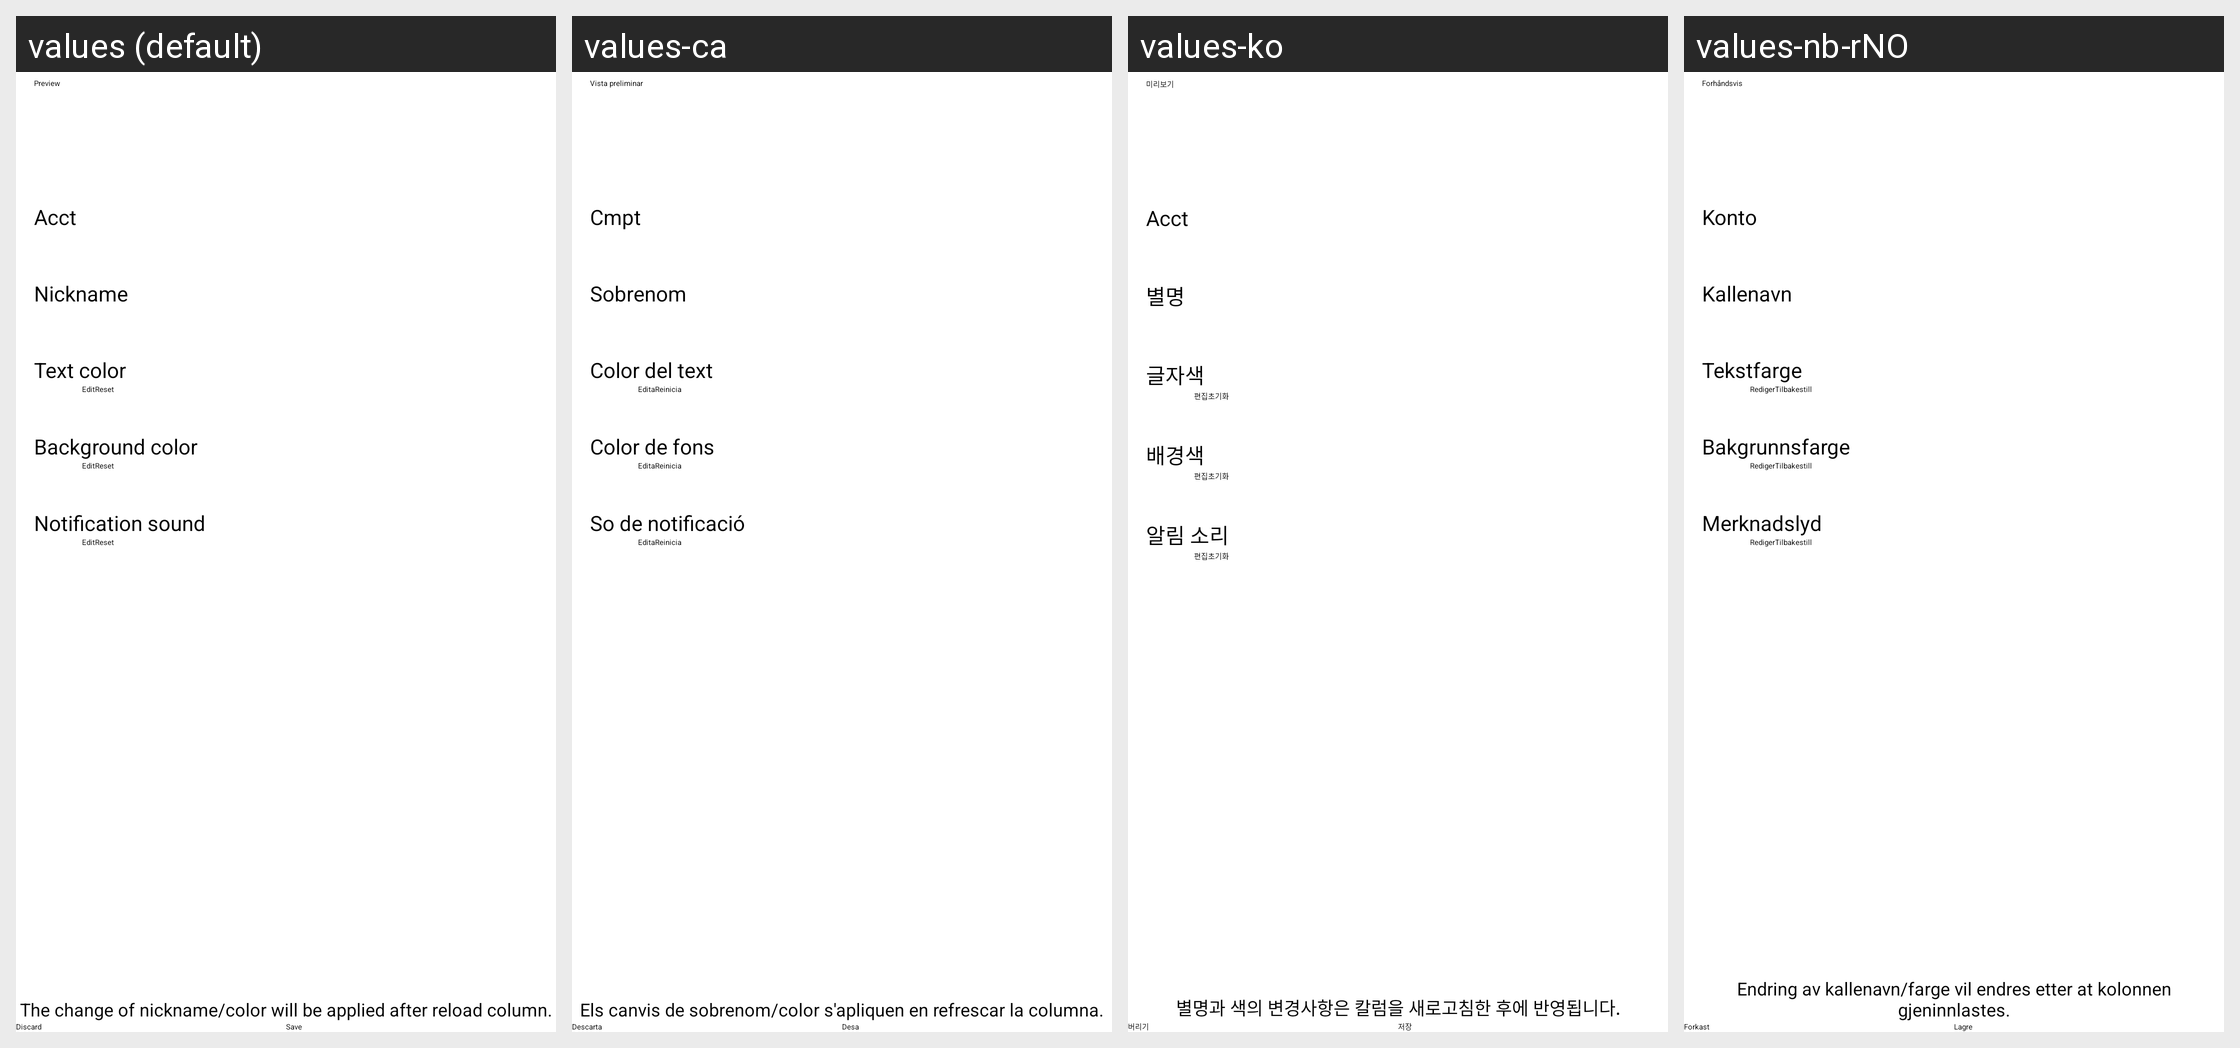

The same Android screen rendered under several of its app's locales, left to right. List the strings drawn on it with the default value and each locale's translation.
Android screen res/layout/act_nickname.xml rendered under 4 locales, left to right: values (default), values-ca, values-ko, values-nb-rNO. Device: Nexus 5 (rendered at 1080×1920; each locale shown at half size, 540×960, under a caption strip naming it); theme Theme.App.Starting.
Other locales in the repository, not shown: values-ar, values-bg, values-cn, values-cy, values-de, values-fr, values-he, values-hu, values-iw, values-ja, values-kab, values-kn, values-lv, values-nl, values-pl, values-pt, values-pt-rBR, values-ru, values-ta, values-tr, values-zh-rCN, values-zh-rTW.
Strings drawn on this screen, with the default value and each locale's value (text and hints the layout hard-codes, and strings that could not be matched under every locale, appear in the picture but are not listed):

preview
  values: Preview
  values-ca: Vista preliminar
  values-ko: 미리보기
  values-nb-rNO: Forhåndsvis

acct
  values: Acct
  values-ca: Cmpt
  values-ko: Acct
  values-nb-rNO: Konto

nickname
  values: Nickname
  values-ca: Sobrenom
  values-ko: 별명
  values-nb-rNO: Kallenavn

text_color
  values: Text color
  values-ca: Color del text
  values-ko: 글자색
  values-nb-rNO: Tekstfarge

edit
  values: Edit
  values-ca: Edita
  values-ko: 편집
  values-nb-rNO: Rediger

reset
  values: Reset
  values-ca: Reinicia
  values-ko: 초기화
  values-nb-rNO: Tilbakestill

background_color
  values: Background color
  values-ca: Color de fons
  values-ko: 배경색
  values-nb-rNO: Bakgrunnsfarge

notification_sound
  values: Notification sound
  values-ca: So de notificació
  values-ko: 알림 소리
  values-nb-rNO: Merknadslyd

nickname_applied_after_reload
  values: The change of nickname/color will be applied after reload column.
  values-ca: Els canvis de sobrenom/color s'apliquen en refrescar la columna.
  values-ko: 별명과 색의 변경사항은 칼럼을 새로고침한 후에 반영됩니다.
  values-nb-rNO: Endring av kallenavn/farge vil endres etter at kolonnen gjeninnlastes.
